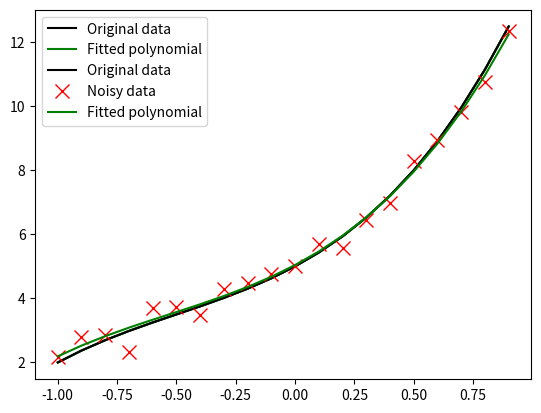

Reproduce this figure in Python.
# Polynomial fit
import numpy as np
import matplotlib.pyplot as plt
from numpy.random import default_rng

rng = default_rng(1)

x = np.array(range(-10, 10)) * 0.1
a = [2, 3, 4, 5]
y = a[0] * x ** 3 + a[1] * x ** 2 + a[2] * x + a[3]

a_est = np.polyfit(x, y, 3)
print(a_est)
y_est = a_est[0] * x ** 3 + a_est[1] * x ** 2 + a_est[2] * x + a_est[3]

plt.plot(x, y, 'k', label='Original data')
plt.plot(x, y_est, 'g', label='Fitted polynomial')
plt.legend()
plt.show()

# Now with noise
noise_std = 0.5
noise = rng.standard_normal(len(y)) * noise_std
y_with_noise = y + noise

a_est = np.polyfit(x, y_with_noise, 3)
print(a_est)

y_est = a_est[0] * x ** 3 + a_est[1] * x ** 2 + a_est[2] * x + a_est[3]

plt.plot(x, y, 'k', label='Original data')
plt.plot(x, y_with_noise, 'rx', label='Noisy data', markersize=10)
plt.plot(x, y_est, 'g', label='Fitted polynomial')
plt.legend()
plt.show()
